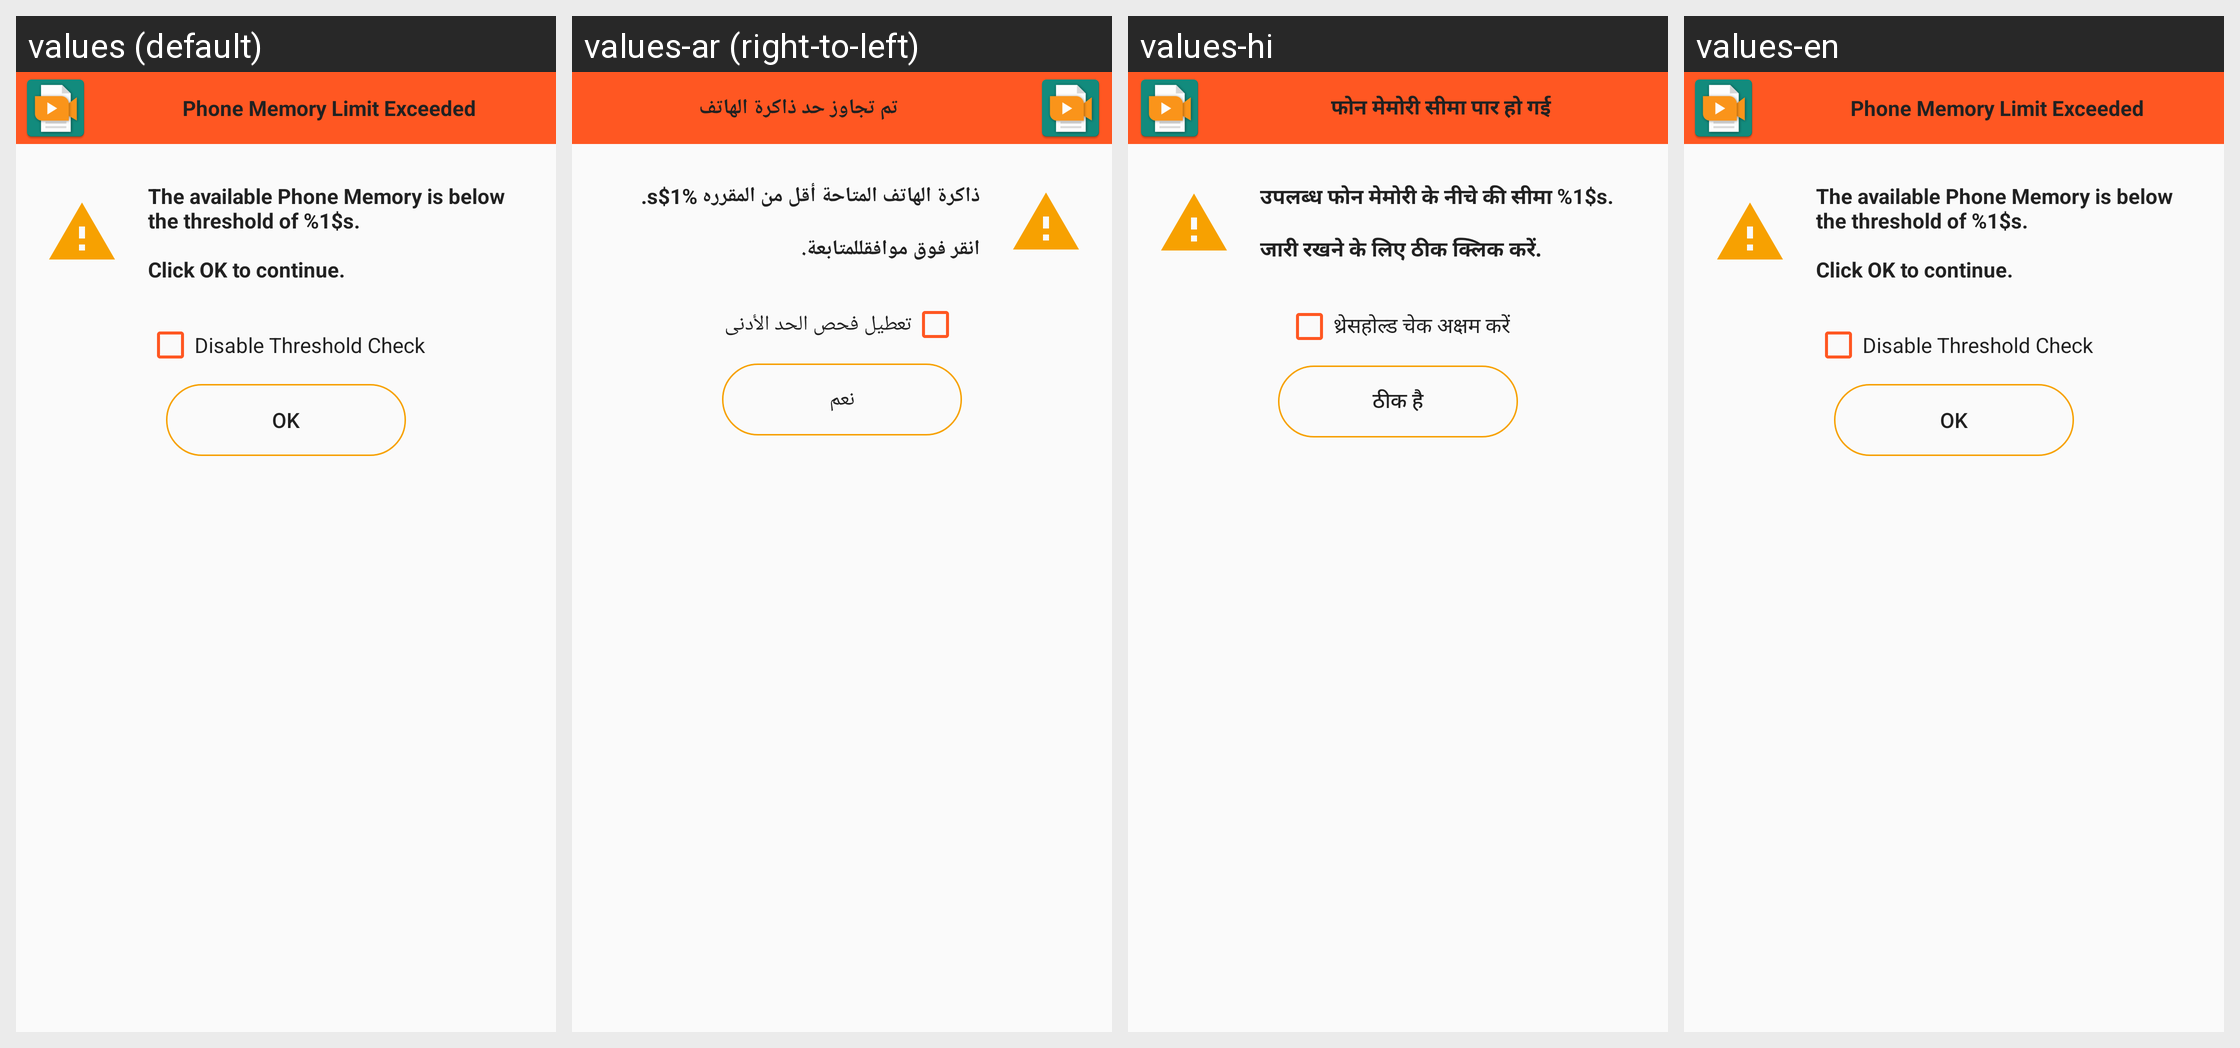

The same Android screen rendered under several of its app's locales, left to right. List the strings drawn on it with the default value and each locale's translation.
Android screen res/layout/threshold_exceeded.xml rendered under 4 locales, left to right: values (default), values-ar (right-to-left), values-hi, values-en. Device: Nexus 5 (rendered at 1080×1920; each locale shown at half size, 540×960, under a caption strip naming it); theme AppThemeNoActionBar.
Other locales in the repository, not shown: values-es, values-fr.
Strings drawn on this screen, with the default value and each locale's value (text and hints the layout hard-codes, and strings that could not be matched under every locale, appear in the picture but are not listed):

thresholdLimitExceededTitle
  values: Phone Memory Limit Exceeded
  values-ar: تم تجاوز حد ذاكرة الهاتف
  values-hi: फोन मेमोरी सीमा पार हो गई
  values-en: Phone Memory Limit Exceeded

thresholdLimitExceededMsg
  values: The available Phone Memory is below the threshold of %1$s.
      
      Click OK to continue.
  values-ar: ذاكرة الهاتف المتاحة أقل من المقرره %1$s.
      
      انقر فوق موافقللمتابعة.
  values-hi: उपलब्ध फोन मेमोरी के नीचे की सीमा %1$s.
      
      जारी रखने के लिए ठीक क्लिक करें.
  values-en: The available Phone Memory is below the threshold of %1$s.
      
      Click OK to continue.

disableThreshold
  values: Disable Threshold Check
  values-ar: تعطيل فحص الحد الأدنى
  values-hi: थ्रेसहोल्ड चेक अक्षम करें
  values-en: Disable Threshold Check

okToDelete
  values: OK
  values-ar: نعم
  values-hi: ठीक है
  values-en: OK
